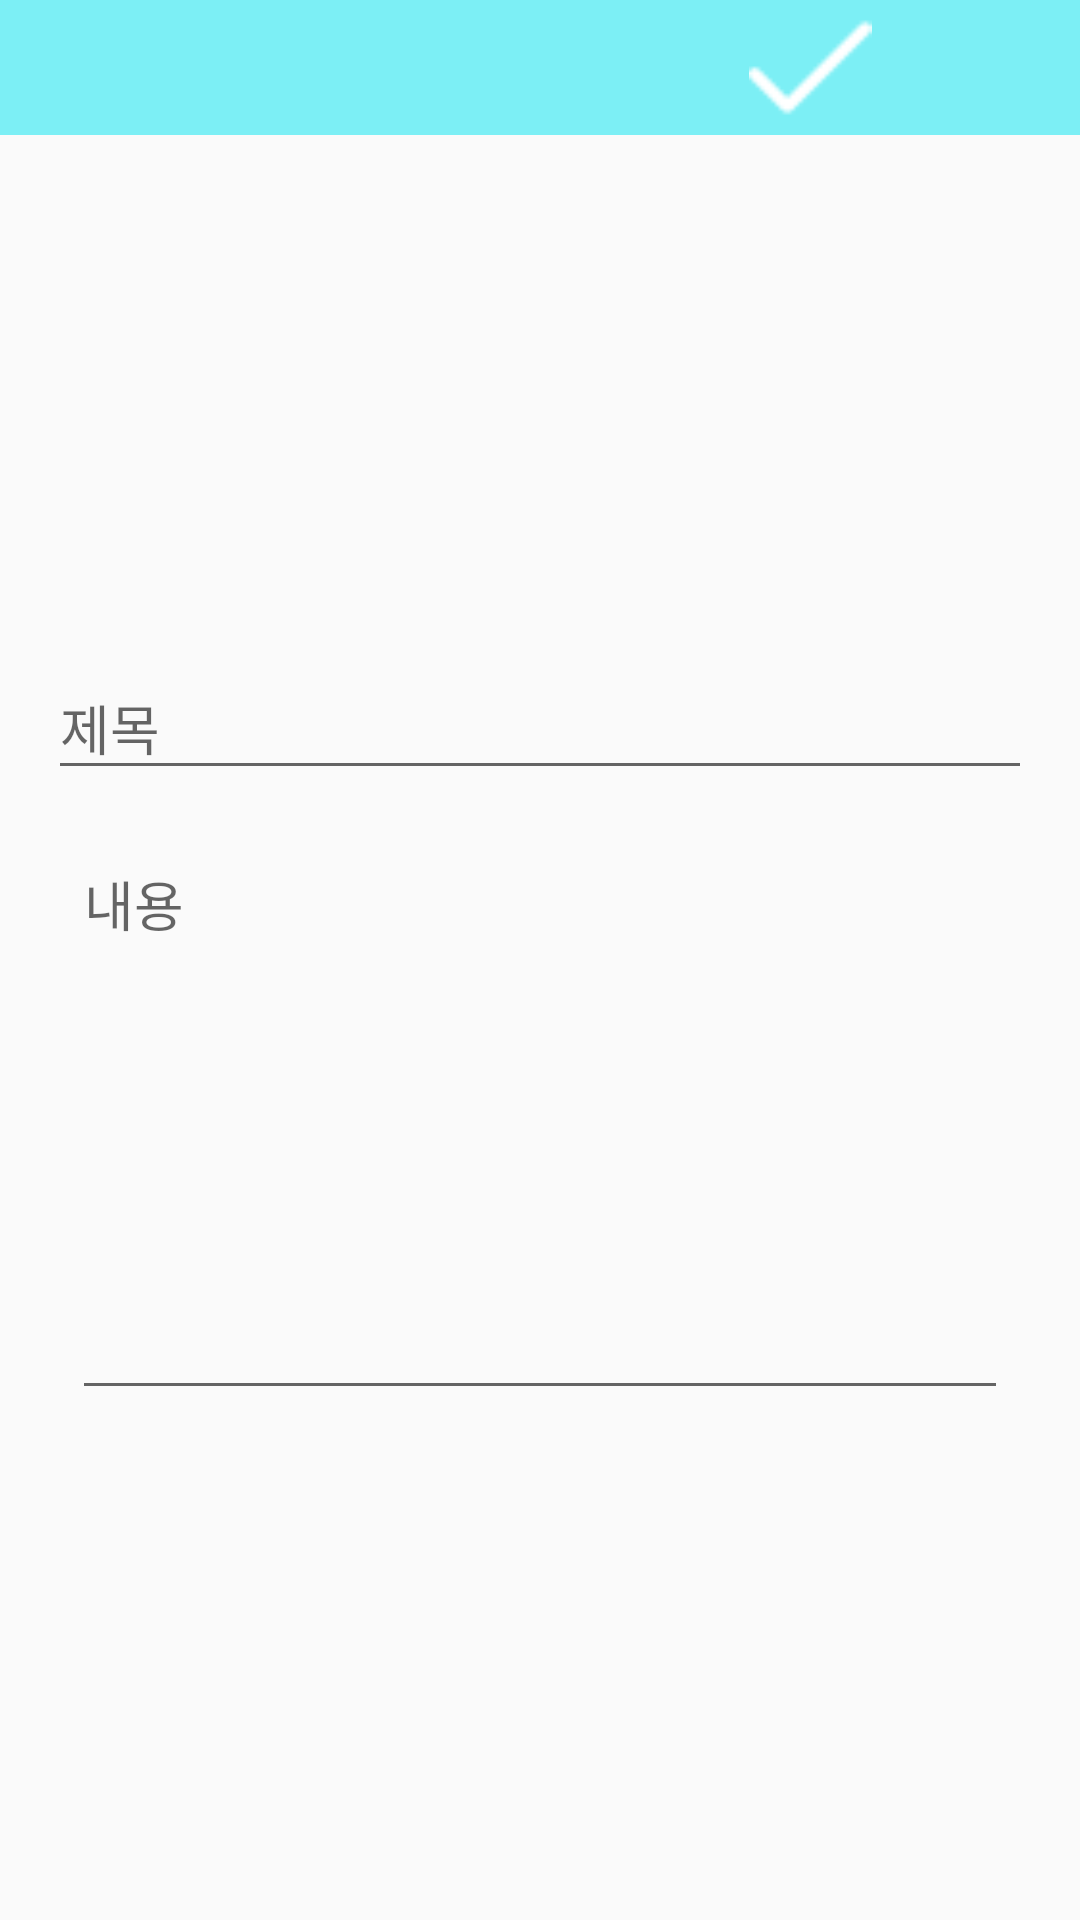

Reconstruct the res/layout file that produces this screen, plus the resources it refers to.
<!-- AndroidManifest.xml: application theme AppTheme.NoActionBar -->
<!-- res/layout/app_bar_home.xml -->
<?xml version="1.0" encoding="utf-8"?>
<android.support.design.widget.CoordinatorLayout xmlns:android="http://schemas.android.com/apk/res/android"
    xmlns:app="http://schemas.android.com/apk/res-auto"
    xmlns:tools="http://schemas.android.com/tools"
    android:layout_width="match_parent"
    android:layout_height="match_parent"
    tools:context="com.example.taewoonglim.nusobo.HomeActivity">

    <android.support.design.widget.AppBarLayout
        android:layout_width="match_parent"
        android:layout_height="wrap_content"
        android:theme="@style/AppTheme.NoActionBar.AppBarOverlay">

    </android.support.design.widget.AppBarLayout>

    <include layout="@layout/content_home" />

</android.support.design.widget.CoordinatorLayout>
<!-- res/layout/content_home.xml (included above) -->
<?xml version="1.0" encoding="utf-8"?>
<android.support.constraint.ConstraintLayout xmlns:android="http://schemas.android.com/apk/res/android"
    xmlns:app="http://schemas.android.com/apk/res-auto"
    xmlns:tools="http://schemas.android.com/tools"
    android:layout_width="match_parent"
    android:layout_height="match_parent"
    app:layout_behavior="@string/appbar_scrolling_view_behavior"
    tools:context="com.example.taewoonglim.nusobo.HomeActivity"
    tools:showIn="@layout/app_bar_home">

    <LinearLayout
        android:id="@+id/linearLayout2"
        android:layout_width="0dp"
        android:layout_height="45dp"
        android:background="@color/colorPrimary"
        android:orientation="horizontal"
        app:layout_constraintHorizontal_bias="0.0"
        app:layout_constraintLeft_toLeftOf="parent"
        app:layout_constraintRight_toRightOf="parent"
        app:layout_constraintTop_toTopOf="parent">

        <ImageView
            android:id="@+id/contentBack_ImgeView"
            android:layout_width="30dp"
            android:layout_height="45dp"
            android:layout_weight="1"
            app:srcCompat="@drawable/leftbtn" />

        <ImageView
            android:id="@+id/contentUpload_ImageView"
            android:layout_width="30dp"
            android:layout_height="45dp"
            android:layout_weight="1"
            android:paddingTop="2dp"
            android:paddingBottom="2dp"
            app:srcCompat="@drawable/tick" />

    </LinearLayout>

    <LinearLayout
        android:layout_width="0dp"
        android:layout_height="425dp"
        android:layout_marginEnd="8dp"
        android:layout_marginLeft="8dp"
        android:layout_marginRight="8dp"
        android:layout_marginStart="8dp"
        android:layout_weight="1"
        android:orientation="vertical"
        app:layout_constraintHorizontal_bias="1.0"
        app:layout_constraintLeft_toLeftOf="parent"
        app:layout_constraintRight_toRightOf="parent"
        app:layout_constraintTop_toBottomOf="@+id/linearLayout2"
        android:layout_marginTop="8dp">

        <ImageView
            android:id="@+id/imageView"
            android:layout_width="match_parent"
            android:layout_height="150dp"
            app:srcCompat="@mipmap/ic_launcher"
            tools:layout_editor_absoluteX="16dp"
            tools:layout_editor_absoluteY="16dp" />

        <android.support.design.widget.TextInputLayout
            android:layout_width="match_parent"
            android:layout_height="match_parent"
            android:layout_marginBottom="8dp"
            android:layout_marginEnd="8dp"
            android:layout_marginLeft="8dp"
            android:layout_marginRight="8dp"
            android:layout_marginStart="8dp"
            android:layout_marginTop="8dp"
            app:layout_constraintBottom_toBottomOf="@+id/imageView"
            app:layout_constraintLeft_toRightOf="@+id/imageView"
            app:layout_constraintRight_toRightOf="parent"
            app:layout_constraintTop_toTopOf="@+id/imageView">

            <android.support.design.widget.TextInputLayout
                android:id="@+id/textInputLayout"
                android:layout_width="match_parent"
                android:layout_height="match_parent"
                android:layout_marginEnd="8dp"
                android:layout_marginLeft="8dp"
                android:layout_marginRight="8dp"
                android:layout_marginStart="8dp"
                android:layout_marginTop="8dp"
                app:layout_constraintLeft_toLeftOf="parent"
                app:layout_constraintRight_toRightOf="parent"
                app:layout_constraintTop_toBottomOf="@+id/imageView">

                <EditText
                    android:id="@+id/description"
                    android:layout_width="match_parent"
                    android:layout_height="match_parent"
                    android:layout_weight="1"
                    android:gravity="top"
                    android:hint="내용"
                    android:inputType="textMultiLine"
                    tools:layout_editor_absoluteX="8dp"
                    tools:layout_editor_absoluteY="8dp" />
            </android.support.design.widget.TextInputLayout>

            <EditText
                android:id="@+id/title"
                android:layout_width="match_parent"
                android:layout_height="wrap_content"
                android:hint="제목" />
        </android.support.design.widget.TextInputLayout>
    </LinearLayout>


</android.support.constraint.ConstraintLayout>
<!-- resources referenced by this layout -->
<resources>
  <color name="colorPrimary">#7ceff5</color>
  <!-- drawable tick: png bitmap (drawable-xxhdpi, 472 bytes) -->
  <style name="AppTheme.NoActionBar.AppBarOverlay" parent="ThemeOverlay.AppCompat.Dark.ActionBar" />
  <style name="AppTheme.NoActionBar">
          <item name="windowActionBar">false</item>&gt;
          <item name="windowNoTitle">true</item>&gt;
  
      </style>
</resources>
